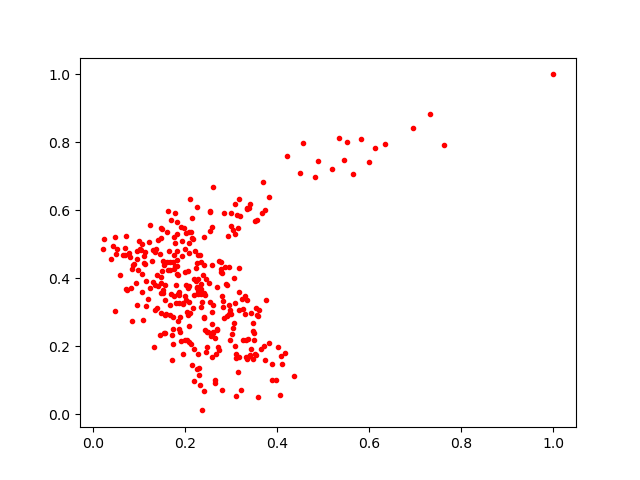

The data file committed next to this chart (first rows):
0.15504415, 0.37949044
1.0, 1.0
0.368, 0.6835
0.2242, 0.6104
0.2212, 0.4793
0.2648, 0.1007
0.5335, 0.8118
0.1556, 0.2924
0.259, 0.242
0.3249, 0.309
0.2571, 0.4387
0.2076, 0.505
0.02239, 0.5152
0.3324, 0.1681
0.06787, 0.4697
0.2076, 0.3296
0.04709, 0.523
0.2013, 0.5341
0.1832, 0.276
0.1996, 0.4861
0.2811, 0.3349
0.3755, 0.337
0.236, 0.3319
0.3492, 0.2183
0.2298, 0.1173
0.2887, 0.3839
0.04654, 0.3035
0.3399, 0.1753
0.2024, 0.3011
0.2411, 0.5225
0.2177, 0.3498
0.2893, 0.3796
0.1226, 0.3713
0.178, 0.5923
0.319, 0.5844
0.2633, 0.2253
0.1915, 0.4662
0.3331, 0.6071
0.2049, 0.3709
0.3117, 0.5866
0.1374, 0.3135
0.1743, 0.4691
0.2148, 0.5775
0.1653, 0.4477
0.1553, 0.2391
0.3075, 0.3288
0.2589, 0.3216
0.2463, 0.2416
0.235, 0.01187
0.545, 0.7478
0.1066, 0.5014
0.1458, 0.2992
0.1871, 0.2856
0.4874, 0.7458
0.1449, 0.4713
0.2469, 0.1984
0.1194, 0.3399
0.07105, 0.368
0.3164, 0.6324
0.3882, 0.1001
0.6129, 0.7845
... 273 more rows
